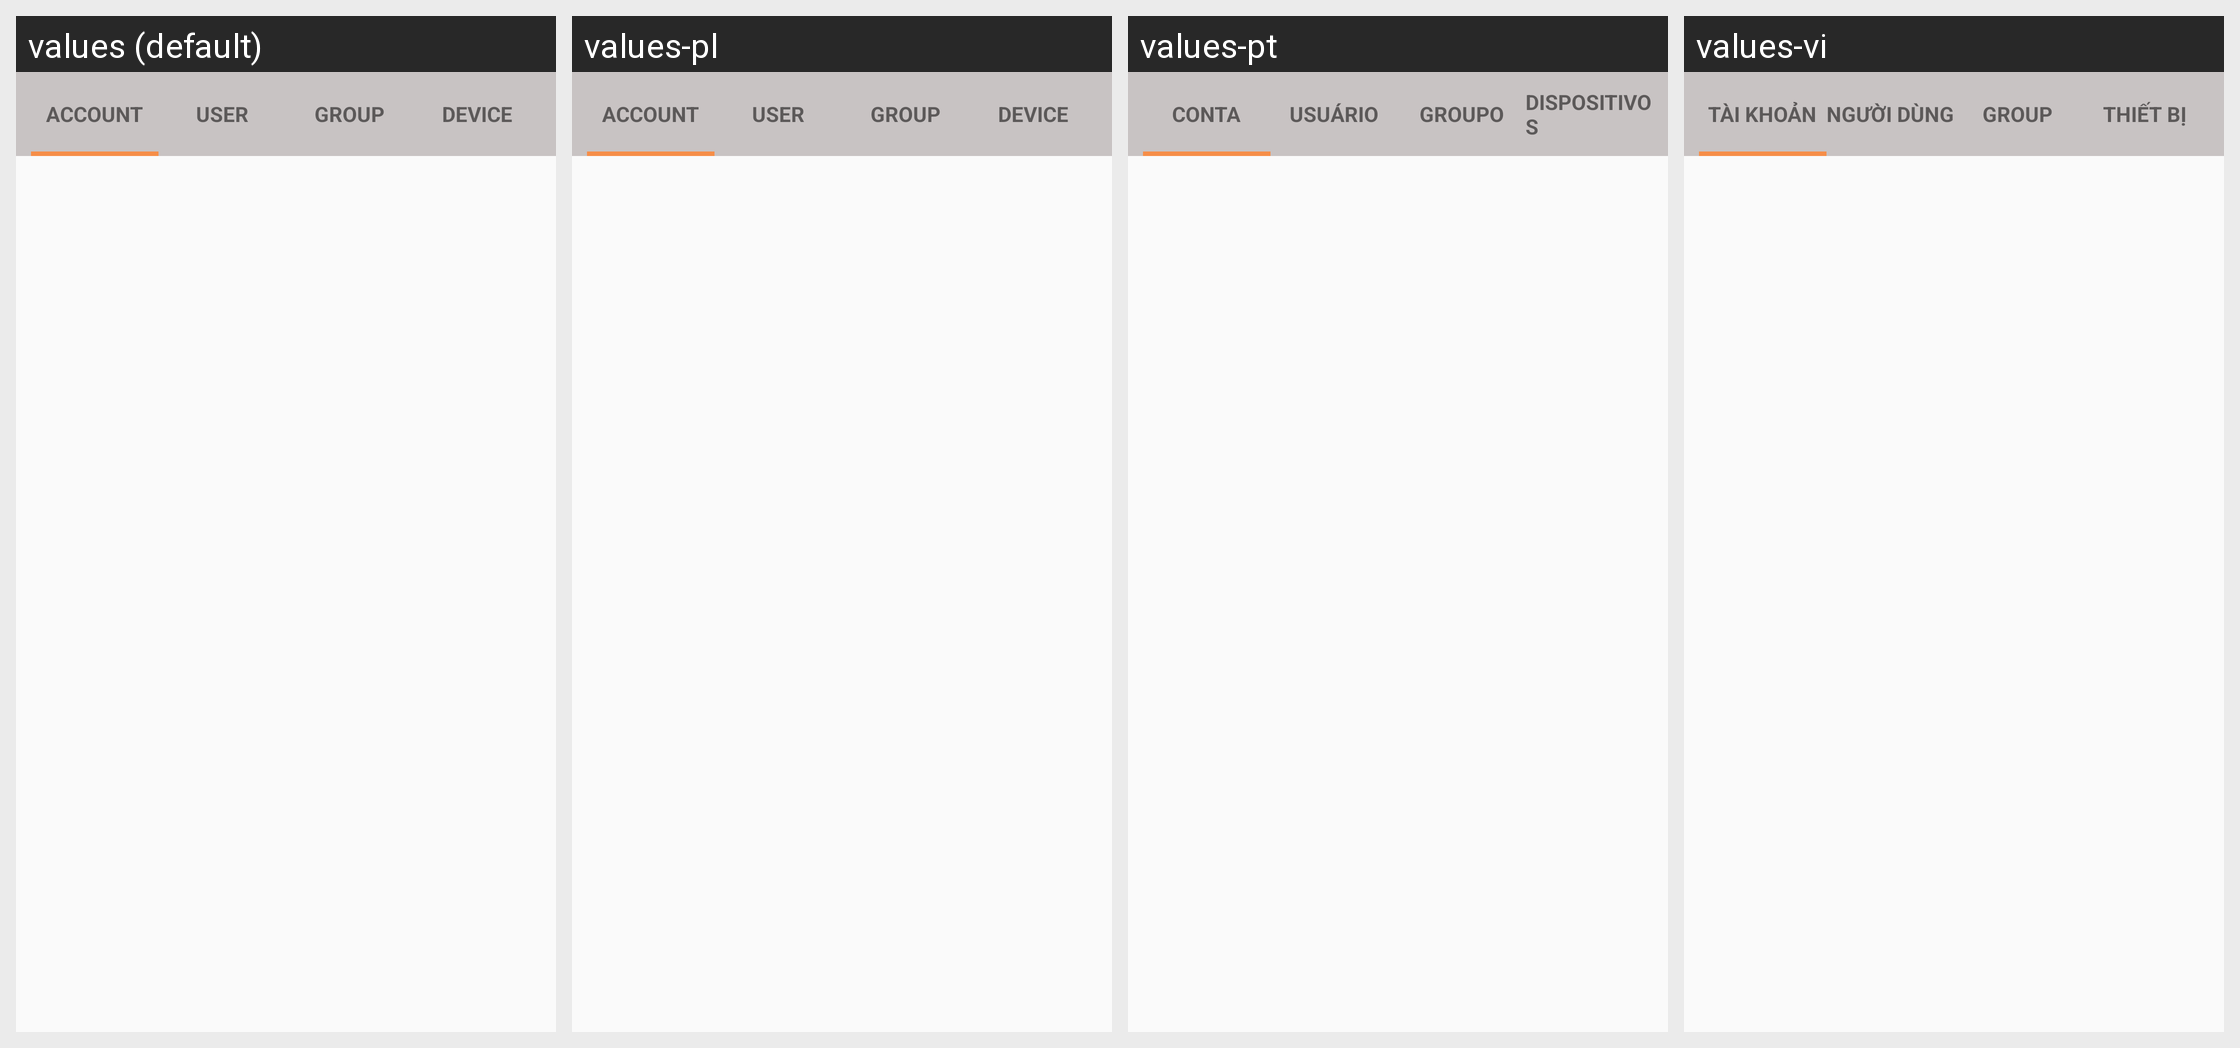

This grid shows one Android layout under several languages. Give, for every string resource on the screen, its name, the default text and each shown locale's text.
Android screen res/layout/frag_pager_admin.xml rendered under 4 locales, left to right: values (default), values-pl, values-pt, values-vi. Device: Nexus 5 (rendered at 1080×1920; each locale shown at half size, 540×960, under a caption strip naming it); theme AppTheme.
Strings drawn on this screen, with the default value and each locale's value (text and hints the layout hard-codes, and strings that could not be matched under every locale, appear in the picture but are not listed):

account_text
  values: ACCOUNT
  values-pl: ACCOUNT
  values-pt: CONTA
  values-vi: TÀI KHOẢN

user_text
  values: USER
  values-pl: USER
  values-pt: USUÁRIO
  values-vi: NGƯỜI DÙNG

group_text
  values: GROUP
  values-pl: GROUP
  values-pt: GROUPO
  values-vi: GROUP

device_text
  values: DEVICE
  values-pl: DEVICE
  values-pt: DISPOSITIVOS
  values-vi: THIẾT BỊ
